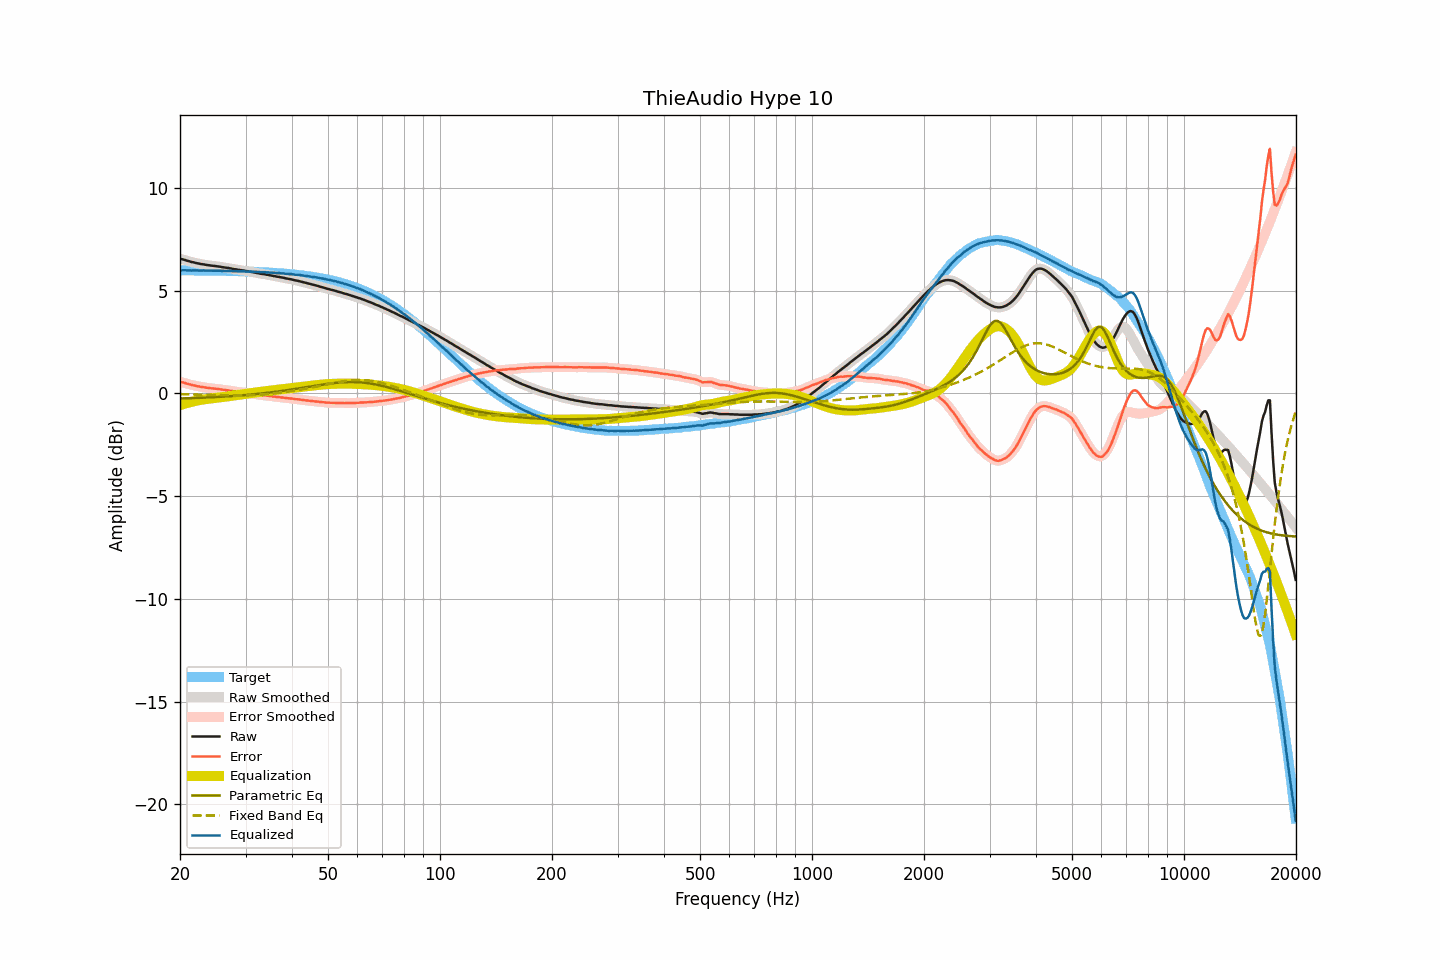

Source data for this figure (header and first rows):
frequency, raw, smoothed, error, error_smoothed, equalization, parametric_eq, fixed_band_eq, equalized_raw, equalized_smoothed, target
20.00, 6.55, 6.55, 0.56, 0.57, -0.57, -0.25, -0.04, 5.98, 5.98, 5.99
20.20, 6.53, 6.53, 0.55, 0.55, -0.55, -0.25, -0.04, 5.98, 5.98, 5.99
20.40, 6.51, 6.51, 0.53, 0.52, -0.52, -0.25, -0.04, 5.99, 5.99, 5.98
20.61, 6.49, 6.49, 0.51, 0.50, -0.50, -0.24, -0.05, 5.99, 5.99, 5.98
20.81, 6.46, 6.47, 0.48, 0.48, -0.48, -0.24, -0.05, 5.98, 5.99, 5.98
21.02, 6.44, 6.44, 0.46, 0.46, -0.46, -0.24, -0.05, 5.98, 5.98, 5.98
21.23, 6.42, 6.42, 0.44, 0.44, -0.44, -0.23, -0.05, 5.98, 5.98, 5.98
21.44, 6.39, 6.40, 0.41, 0.42, -0.42, -0.23, -0.05, 5.97, 5.98, 5.98
21.66, 6.38, 6.38, 0.40, 0.40, -0.40, -0.23, -0.05, 5.98, 5.98, 5.98
21.87, 6.36, 6.36, 0.38, 0.38, -0.38, -0.23, -0.06, 5.98, 5.98, 5.98
22.09, 6.34, 6.34, 0.36, 0.36, -0.36, -0.22, -0.06, 5.98, 5.98, 5.98
22.31, 6.32, 6.32, 0.34, 0.35, -0.35, -0.22, -0.06, 5.97, 5.98, 5.98
22.54, 6.31, 6.31, 0.33, 0.33, -0.33, -0.22, -0.06, 5.98, 5.98, 5.98
22.76, 6.29, 6.29, 0.31, 0.32, -0.32, -0.21, -0.06, 5.97, 5.98, 5.98
22.99, 6.28, 6.28, 0.31, 0.31, -0.30, -0.21, -0.07, 5.98, 5.98, 5.97
23.22, 6.27, 6.27, 0.30, 0.29, -0.29, -0.21, -0.07, 5.98, 5.97, 5.97
23.45, 6.25, 6.25, 0.28, 0.28, -0.28, -0.20, -0.07, 5.97, 5.97, 5.97
23.69, 6.24, 6.24, 0.27, 0.27, -0.27, -0.20, -0.07, 5.97, 5.97, 5.97
23.92, 6.23, 6.23, 0.26, 0.26, -0.26, -0.20, -0.07, 5.97, 5.97, 5.97
24.16, 6.22, 6.22, 0.25, 0.25, -0.25, -0.19, -0.08, 5.97, 5.97, 5.97
24.40, 6.21, 6.21, 0.24, 0.24, -0.24, -0.19, -0.08, 5.97, 5.97, 5.97
24.65, 6.20, 6.20, 0.23, 0.23, -0.23, -0.19, -0.08, 5.97, 5.97, 5.97
24.89, 6.19, 6.19, 0.22, 0.22, -0.22, -0.18, -0.08, 5.97, 5.97, 5.97
25.14, 6.18, 6.18, 0.22, 0.22, -0.21, -0.18, -0.09, 5.97, 5.97, 5.96
25.39, 6.17, 6.17, 0.21, 0.21, -0.21, -0.17, -0.09, 5.96, 5.96, 5.96
25.65, 6.16, 6.16, 0.20, 0.20, -0.20, -0.17, -0.09, 5.96, 5.96, 5.96
25.91, 6.14, 6.14, 0.18, 0.18, -0.19, -0.16, -0.09, 5.96, 5.96, 5.96
26.16, 6.13, 6.13, 0.17, 0.17, -0.18, -0.16, -0.09, 5.95, 5.96, 5.96
26.43, 6.12, 6.12, 0.16, 0.16, -0.16, -0.15, -0.10, 5.96, 5.96, 5.96
26.69, 6.11, 6.11, 0.16, 0.16, -0.15, -0.15, -0.10, 5.96, 5.96, 5.96
26.96, 6.10, 6.10, 0.15, 0.15, -0.14, -0.14, -0.10, 5.96, 5.96, 5.95
27.23, 6.08, 6.08, 0.13, 0.13, -0.13, -0.14, -0.10, 5.95, 5.95, 5.95
27.50, 6.07, 6.07, 0.12, 0.12, -0.12, -0.13, -0.10, 5.95, 5.95, 5.95
27.77, 6.05, 6.05, 0.10, 0.11, -0.11, -0.13, -0.10, 5.94, 5.95, 5.95
28.05, 6.04, 6.04, 0.09, 0.09, -0.10, -0.12, -0.10, 5.94, 5.94, 5.95
28.33, 6.03, 6.03, 0.09, 0.08, -0.08, -0.12, -0.10, 5.95, 5.94, 5.94
28.62, 6.01, 6.01, 0.07, 0.07, -0.07, -0.11, -0.10, 5.94, 5.94, 5.94
28.90, 6.00, 6.00, 0.06, 0.06, -0.06, -0.11, -0.10, 5.94, 5.94, 5.94
29.19, 5.99, 5.99, 0.05, 0.05, -0.05, -0.10, -0.10, 5.94, 5.94, 5.94
29.48, 5.98, 5.98, 0.05, 0.05, -0.04, -0.09, -0.10, 5.94, 5.94, 5.93
29.78, 5.97, 5.97, 0.04, 0.04, -0.03, -0.09, -0.10, 5.94, 5.93, 5.93
30.08, 5.95, 5.96, 0.02, 0.03, -0.02, -0.08, -0.10, 5.93, 5.93, 5.93
30.38, 5.94, 5.94, 0.01, 0.01, -0.01, -0.07, -0.10, 5.93, 5.93, 5.93
30.68, 5.93, 5.93, 0.01, 0.00, -0.00, -0.07, -0.09, 5.93, 5.92, 5.92
30.99, 5.91, 5.91, -0.01, -0.01, 0.01, -0.06, -0.09, 5.92, 5.92, 5.92
31.30, 5.90, 5.90, -0.02, -0.02, 0.02, -0.05, -0.09, 5.92, 5.92, 5.92
31.61, 5.88, 5.88, -0.03, -0.03, 0.03, -0.04, -0.08, 5.91, 5.91, 5.91
31.93, 5.87, 5.87, -0.04, -0.04, 0.04, -0.04, -0.08, 5.91, 5.91, 5.91
32.24, 5.85, 5.85, -0.06, -0.06, 0.05, -0.03, -0.08, 5.90, 5.91, 5.91
32.57, 5.84, 5.84, -0.06, -0.07, 0.06, -0.02, -0.07, 5.91, 5.90, 5.90
32.89, 5.82, 5.82, -0.08, -0.08, 0.07, -0.01, -0.06, 5.90, 5.90, 5.90
33.22, 5.81, 5.81, -0.09, -0.08, 0.08, -0.00, -0.06, 5.90, 5.90, 5.90
33.55, 5.80, 5.80, -0.09, -0.09, 0.09, 0.00, -0.05, 5.89, 5.89, 5.89
33.89, 5.79, 5.79, -0.10, -0.10, 0.10, 0.01, -0.05, 5.89, 5.89, 5.89
34.23, 5.77, 5.77, -0.11, -0.11, 0.11, 0.02, -0.04, 5.88, 5.89, 5.88
34.57, 5.76, 5.76, -0.12, -0.12, 0.12, 0.03, -0.03, 5.88, 5.88, 5.88
34.92, 5.74, 5.74, -0.13, -0.13, 0.13, 0.04, -0.02, 5.87, 5.88, 5.88
35.27, 5.73, 5.73, -0.14, -0.14, 0.14, 0.05, -0.01, 5.87, 5.87, 5.87
35.62, 5.71, 5.71, -0.16, -0.15, 0.15, 0.06, -0.00, 5.86, 5.86, 5.87
35.97, 5.70, 5.70, -0.16, -0.16, 0.16, 0.07, 0.00, 5.86, 5.86, 5.86
... 635 more rows
